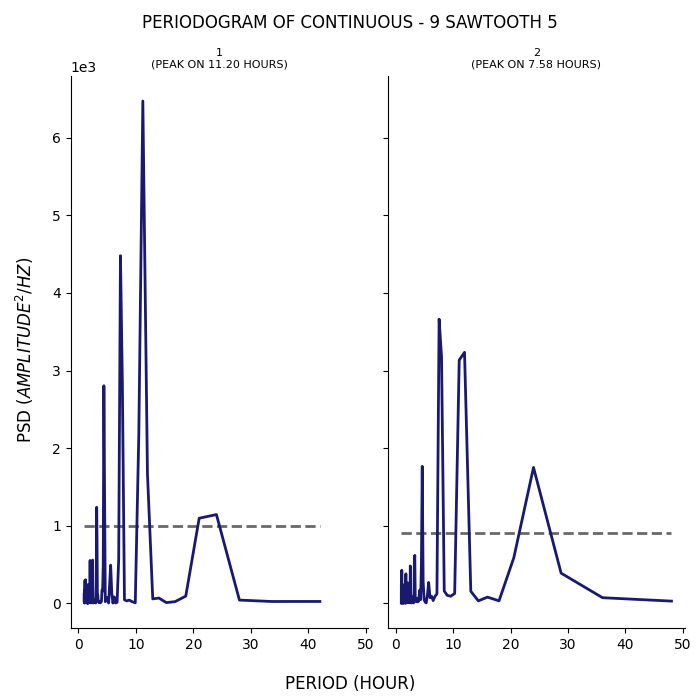

Values plotted in this chart, from the file beside it:
test, period, psd
1, 42.0, 22.28
1, 33.6, 21.87
1, 28.0, 39.96
1, 24.0, 1143
1, 21.0, 1095
1, 18.67, 91.02
1, 16.8, 19.65
1, 15.27, 7.61
1, 14.0, 66.2
1, 12.92, 55.48
1, 12.0, 1671
1, 11.2, 6475
1, 10.5, 2185
1, 9.882, 4.528
1, 9.333, 19.51
1, 8.842, 39.65
1, 8.4, 29.25
1, 8.0, 43.79
1, 7.636, 2842
1, 7.304, 4480
1, 7.0, 567.2
1, 6.72, 11.36
1, 6.462, 2.853
1, 6.222, 80.52
1, 6.0, 1.748
1, 5.793, 131.5
1, 5.6, 490
1, 5.419, 248.1
1, 5.25, 2.503
1, 5.091, 38.6
1, 4.941, 74.28
1, 4.8, 71.19
1, 4.667, 19.27
1, 4.541, 1413
1, 4.421, 2804
1, 4.308, 485.3
1, 4.2, 154.9
1, 4.098, 169.2
1, 4.0, 26.49
1, 3.907, 9.309
1, 3.818, 19.21
1, 3.733, 14.3
1, 3.652, 19.75
1, 3.574, 6.294
1, 3.5, 15.74
1, 3.429, 35.13
1, 3.36, 106.2
1, 3.294, 66.01
1, 3.231, 834.5
1, 3.17, 1237
1, 3.111, 206.5
1, 3.055, 29.73
1, 3.0, 2.724
1, 2.947, 40.93
1, 2.897, 40.24
1, 2.847, 36.36
1, 2.8, 30.09
1, 2.754, 43.94
1, 2.71, 25.02
1, 2.667, 26.12
... 247 more rows
